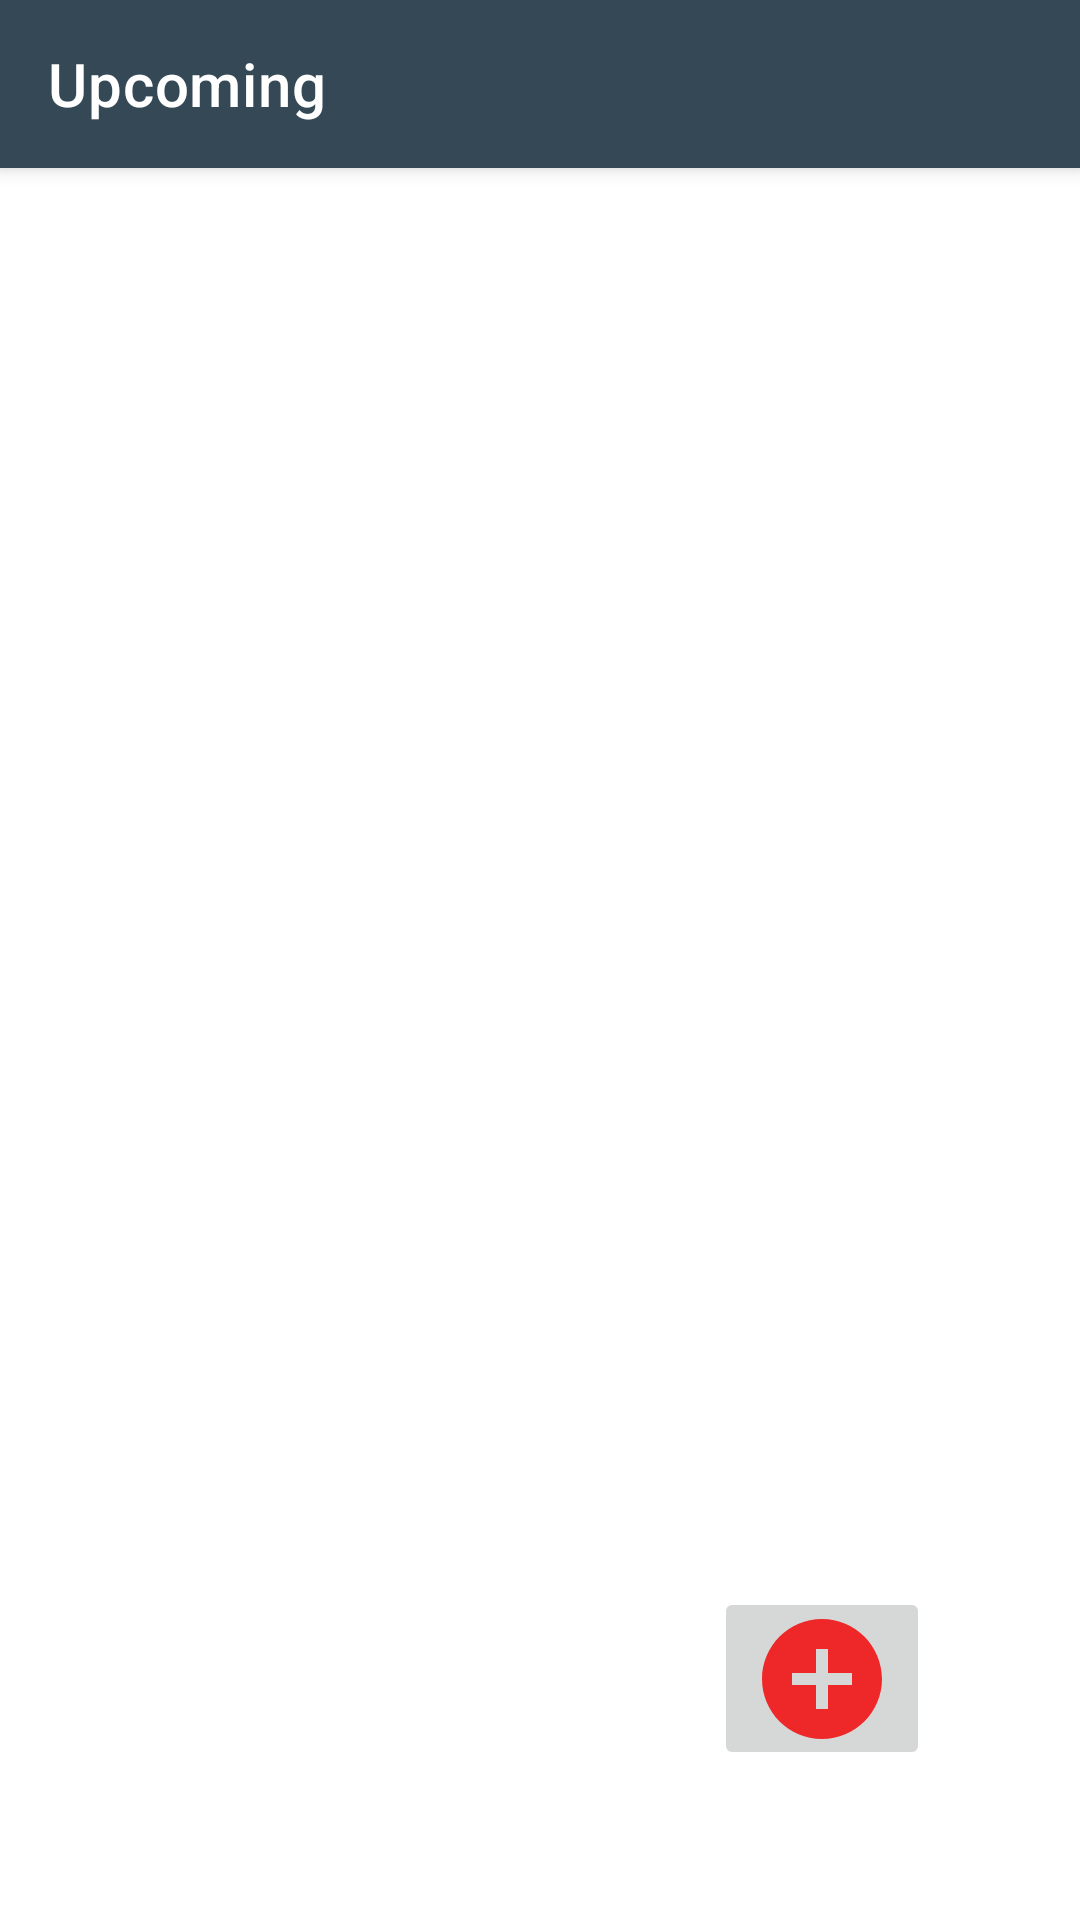

Here is an Android app screen rendered from its layout file. Give the layout XML and the strings, colors and styles it references.
<!-- AndroidManifest.xml: application theme AppTheme -->
<!-- res/layout/activity_upcoming.xml -->
<?xml version="1.0" encoding="utf-8"?>
<androidx.constraintlayout.widget.ConstraintLayout xmlns:android="http://schemas.android.com/apk/res/android"
    xmlns:app="http://schemas.android.com/apk/res-auto"
    xmlns:tools="http://schemas.android.com/tools"
    android:layout_width="match_parent"
    android:layout_height="match_parent"
    tools:context=".UpComingActivity">


    <com.google.android.material.appbar.AppBarLayout
        android:id="@+id/UpComingToolBar"
        android:layout_width="match_parent"
        android:layout_height="wrap_content"
        app:layout_constraintLeft_toLeftOf="parent"
        app:layout_constraintRight_toRightOf="parent"
        app:layout_constraintTop_toTopOf="parent"
        style="@style/Widget.MaterialComponents.Toolbar.Primary"
        >

        <com.google.android.material.appbar.MaterialToolbar
            android:id="@+id/UpComingMaterialToolBar"
            android:layout_width="match_parent"
            android:layout_height="wrap_content"
            app:title="@string/upcoming"
            app:titleTextColor="@color/white"
            app:navigationIcon="@drawable/ic_baseline_arrow_back_24"


            />



    </com.google.android.material.appbar.AppBarLayout>


    <androidx.recyclerview.widget.RecyclerView
        android:id="@+id/UpComingRecyclerView"
        android:layout_width="match_parent"
        android:layout_height="0dp"
        app:layout_constraintTop_toBottomOf="@id/UpComingToolBar"
        app:layout_constraintLeft_toLeftOf="parent"
        app:layout_constraintRight_toRightOf="parent"
        app:layout_constraintBottom_toBottomOf="parent"
        tools:listitem="@layout/item_main"
        >
    </androidx.recyclerview.widget.RecyclerView>


    <androidx.appcompat.widget.AppCompatImageButton
        android:id="@+id/AddUpComingButton"
        android:layout_width="72dp"
        android:layout_height="61dp"
        android:layout_marginEnd="50dp"
        android:layout_marginBottom="50dp"
        android:src="@drawable/ic_baseline_add_circle_24"
        android:scaleType="centerCrop"
        app:layout_constraintBottom_toBottomOf="parent"
        app:layout_constraintEnd_toEndOf="parent">

    </androidx.appcompat.widget.AppCompatImageButton>


</androidx.constraintlayout.widget.ConstraintLayout>
<!-- res/layout/item_main.xml (included above) -->
<?xml version="1.0" encoding="utf-8"?>
<LinearLayout xmlns:android="http://schemas.android.com/apk/res/android"
    android:layout_width="match_parent"
    android:layout_height="wrap_content"
    xmlns:app="http://schemas.android.com/apk/res-auto"
    android:orientation="horizontal"
    android:background="@color/grey">


    <LinearLayout
    android:layout_width="0dp"
    android:layout_height="wrap_content"
    android:layout_weight="1"
    android:orientation="horizontal"
    >


        <androidx.constraintlayout.widget.ConstraintLayout
            android:id="@+id/TaskConstraintLayout"
            android:layout_width="300dp"
            android:layout_height="wrap_content">

            <TextView
                android:id="@+id/TextItemTitle"
                style="@style/TextAppearance.MaterialComponents.Headline6"
                android:layout_width="170dp"
                android:layout_height="match_parent"
                android:layout_marginTop="10dp"
                android:text="title"
                android:textColor="@color/blue700"
                app:layout_constraintBottom_toBottomOf="parent"
                app:layout_constraintStart_toStartOf="parent"
                app:layout_constraintTop_toTopOf="parent"

                />

            <TextView
                android:id="@+id/TextItemTime"
                style="@style/TextAppearance.MaterialComponents.Headline6"
                android:layout_width="wrap_content"
                android:layout_height="wrap_content"
                app:layout_constraintBottom_toBottomOf="parent"
                android:text="     "
                app:layout_constraintStart_toEndOf="@id/TextItemTitle" />

            <TextView
                android:id="@+id/TextItemSection"
                style="@style/TextAppearance.MaterialComponents.Headline6"
                android:layout_width="0dp"
                android:layout_height="match_parent"
                android:text="section"
                android:textSize="13sp"
                android:textStyle="italic"
                app:layout_constraintBottom_toBottomOf="parent"
                app:layout_constraintEnd_toEndOf="parent"

                />


        </androidx.constraintlayout.widget.ConstraintLayout>



    </LinearLayout>



</LinearLayout>
<!-- resources referenced by this layout -->
<resources>
  <color name="blue700">#344955</color>
  <color name="grey">#F3fafd</color>
  <color name="white">#FFFFFFFF</color>
  <!-- drawable ic_baseline_add_circle_24 (drawable) -->
  <vector android:height="24dp" android:tint="#EE2828"
      android:viewportHeight="24" android:viewportWidth="24"
      android:width="24dp" xmlns:android="http://schemas.android.com/apk/res/android">
      <path android:fillColor="@android:color/white" android:pathData="M12,2C6.48,2 2,6.48 2,12s4.48,10 10,10 10,-4.48 10,-10S17.52,2 12,2zM17,13h-4v4h-2v-4L7,13v-2h4L11,7h2v4h4v2z"/>
  </vector>
  <string name="upcoming">Upcoming</string>
  <style name="AppTheme" parent="Theme.MaterialComponents.DayNight.NoActionBar">
          <item name="colorPrimary">@color/blue700</item>
          <item name="colorSecondary">@color/orange500</item>
          <item name="colorPrimaryDark">@color/blue800</item>
  
          <item name="android:textColor">@color/black</item>
  
  
  
      </style>
  <color name="orange500">#F9AA33</color>
  <color name="blue800">#232F34</color>
  <color name="black">#FF000000</color>
</resources>
